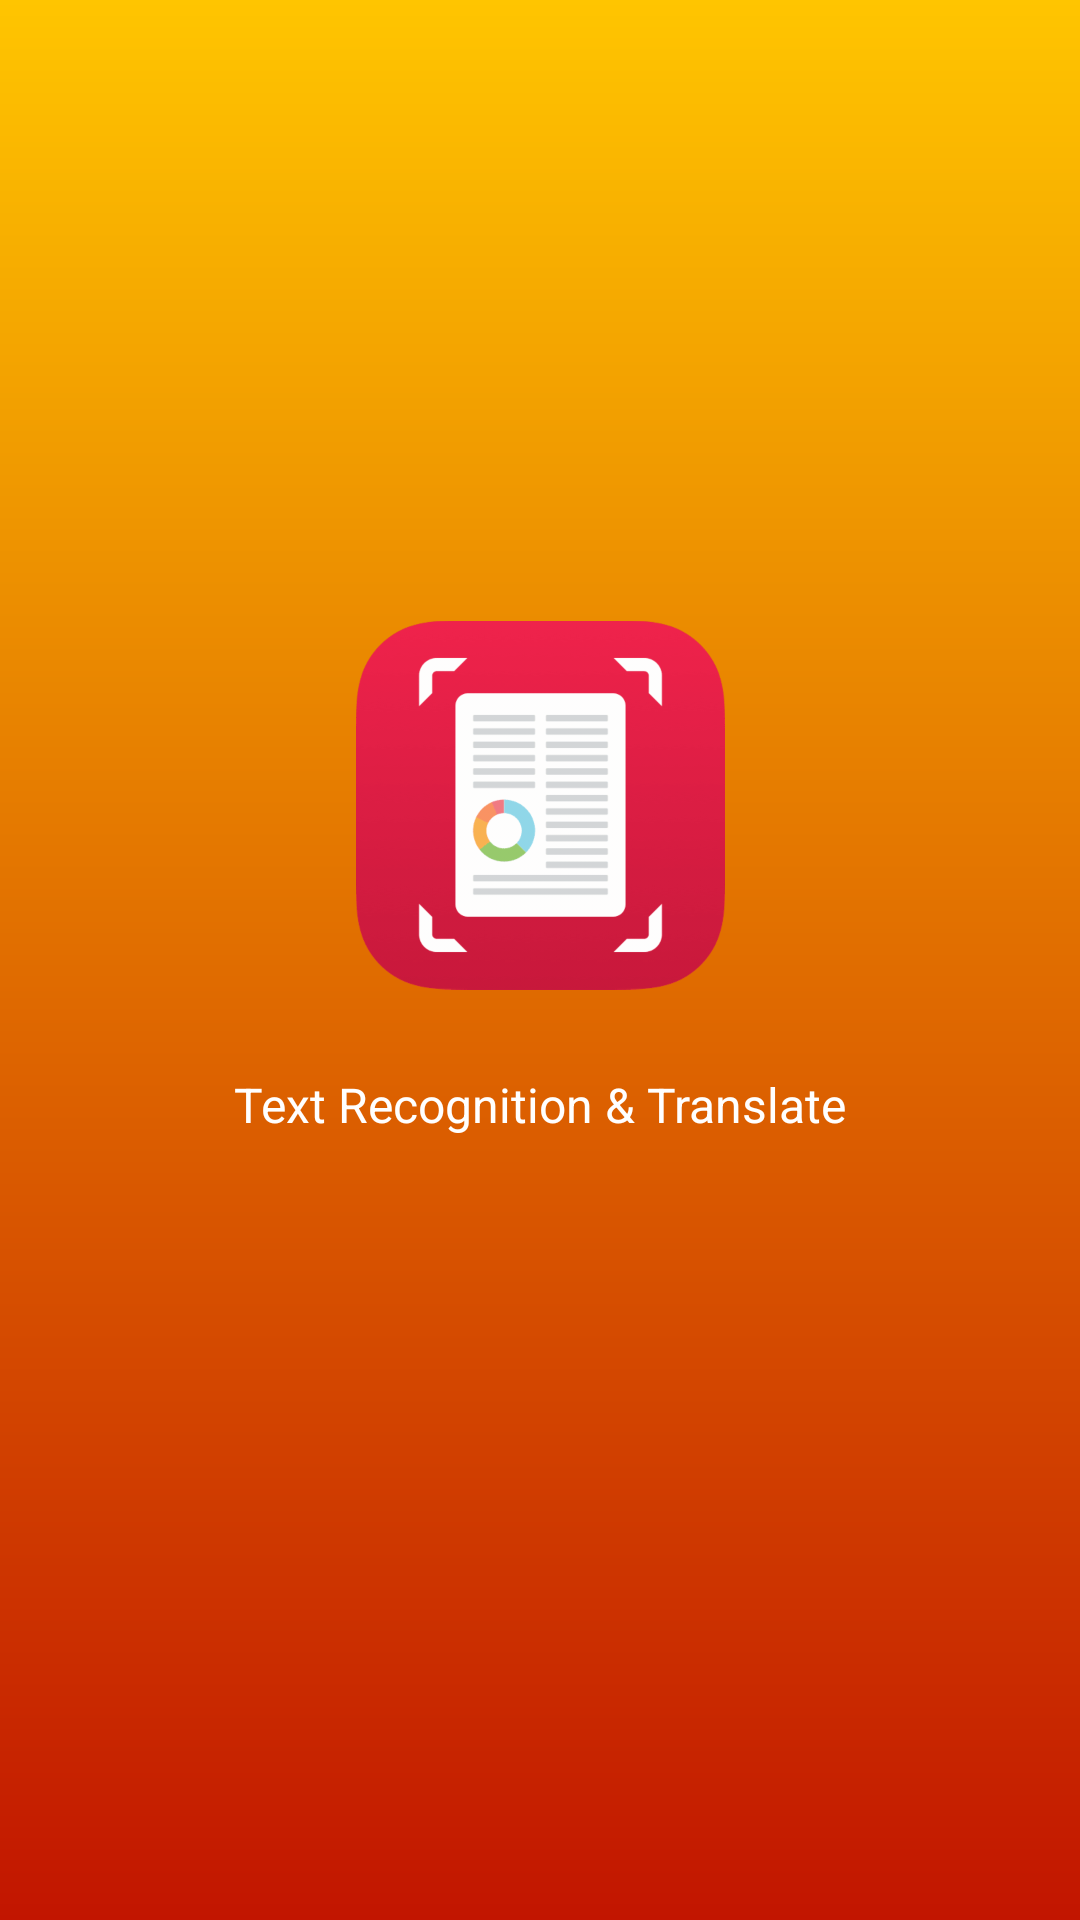

Reconstruct the res/layout file that produces this screen, plus the resources it refers to.
<!-- AndroidManifest.xml: activity theme NoActionBar -->
<!-- res/layout/activity_main.xml -->
<?xml version="1.0" encoding="utf-8"?>
<androidx.constraintlayout.widget.ConstraintLayout xmlns:android="http://schemas.android.com/apk/res/android"
    xmlns:app="http://schemas.android.com/apk/res-auto"
    xmlns:tools="http://schemas.android.com/tools"
    android:layout_width="match_parent"
    android:layout_height="match_parent"
    android:background="@drawable/splash_gradient"
    tools:context=".ui.MainActivity">

    <ImageView
        android:id="@+id/splashLogo"
        android:layout_width="123dp"
        android:layout_height="178dp"
        app:layout_constraintBottom_toBottomOf="parent"
        app:layout_constraintEnd_toEndOf="parent"
        app:layout_constraintStart_toStartOf="parent"
        app:layout_constraintTop_toTopOf="parent"
        app:layout_constraintVertical_bias="0.388"
        app:srcCompat="@drawable/splash_icon" />

    <TextView
        android:textColor="@color/white"
        android:textSize="16sp"
        android:id="@+id/appTitleTxt"
        android:layout_width="wrap_content"
        android:layout_height="wrap_content"
        android:text="@string/text_recognition_translate"
        app:layout_constraintEnd_toEndOf="parent"
        app:layout_constraintHorizontal_bias="0.5"
        app:layout_constraintStart_toStartOf="parent"
        app:layout_constraintTop_toBottomOf="@+id/splashLogo" />
</androidx.constraintlayout.widget.ConstraintLayout>
<!-- resources referenced by this layout -->
<resources>
  <color name="white">#FFFFFF</color>
  <!-- drawable splash_gradient (drawable) -->
  <?xml version="1.0" encoding="utf-8"?>
  <shape xmlns:android="http://schemas.android.com/apk/res/android">
  
         <gradient
             android:type="linear"
             android:startColor="#c21500"
             android:endColor="#ffc500"
             android:angle="90"/>
  
  </shape>
  <!-- drawable splash_icon: png bitmap (drawable-hdpi, 24846 bytes) -->
  <string name="text_recognition_translate">Text Recognition &amp; Translate</string>
  <style name="NoActionBar" parent="Theme.AppCompat.Light.NoActionBar">
          
          <item name="colorPrimary">@color/colorPrimary</item>
          <item name="colorPrimaryDark">@color/colorPrimaryDark</item>
          <item name="colorAccent">@color/colorAccent</item>
  
      </style>
  <color name="colorPrimary">#3F3F3F</color>
  <color name="colorPrimaryDark">#1F1F1F</color>
  <color name="colorAccent">#111111</color>
</resources>
